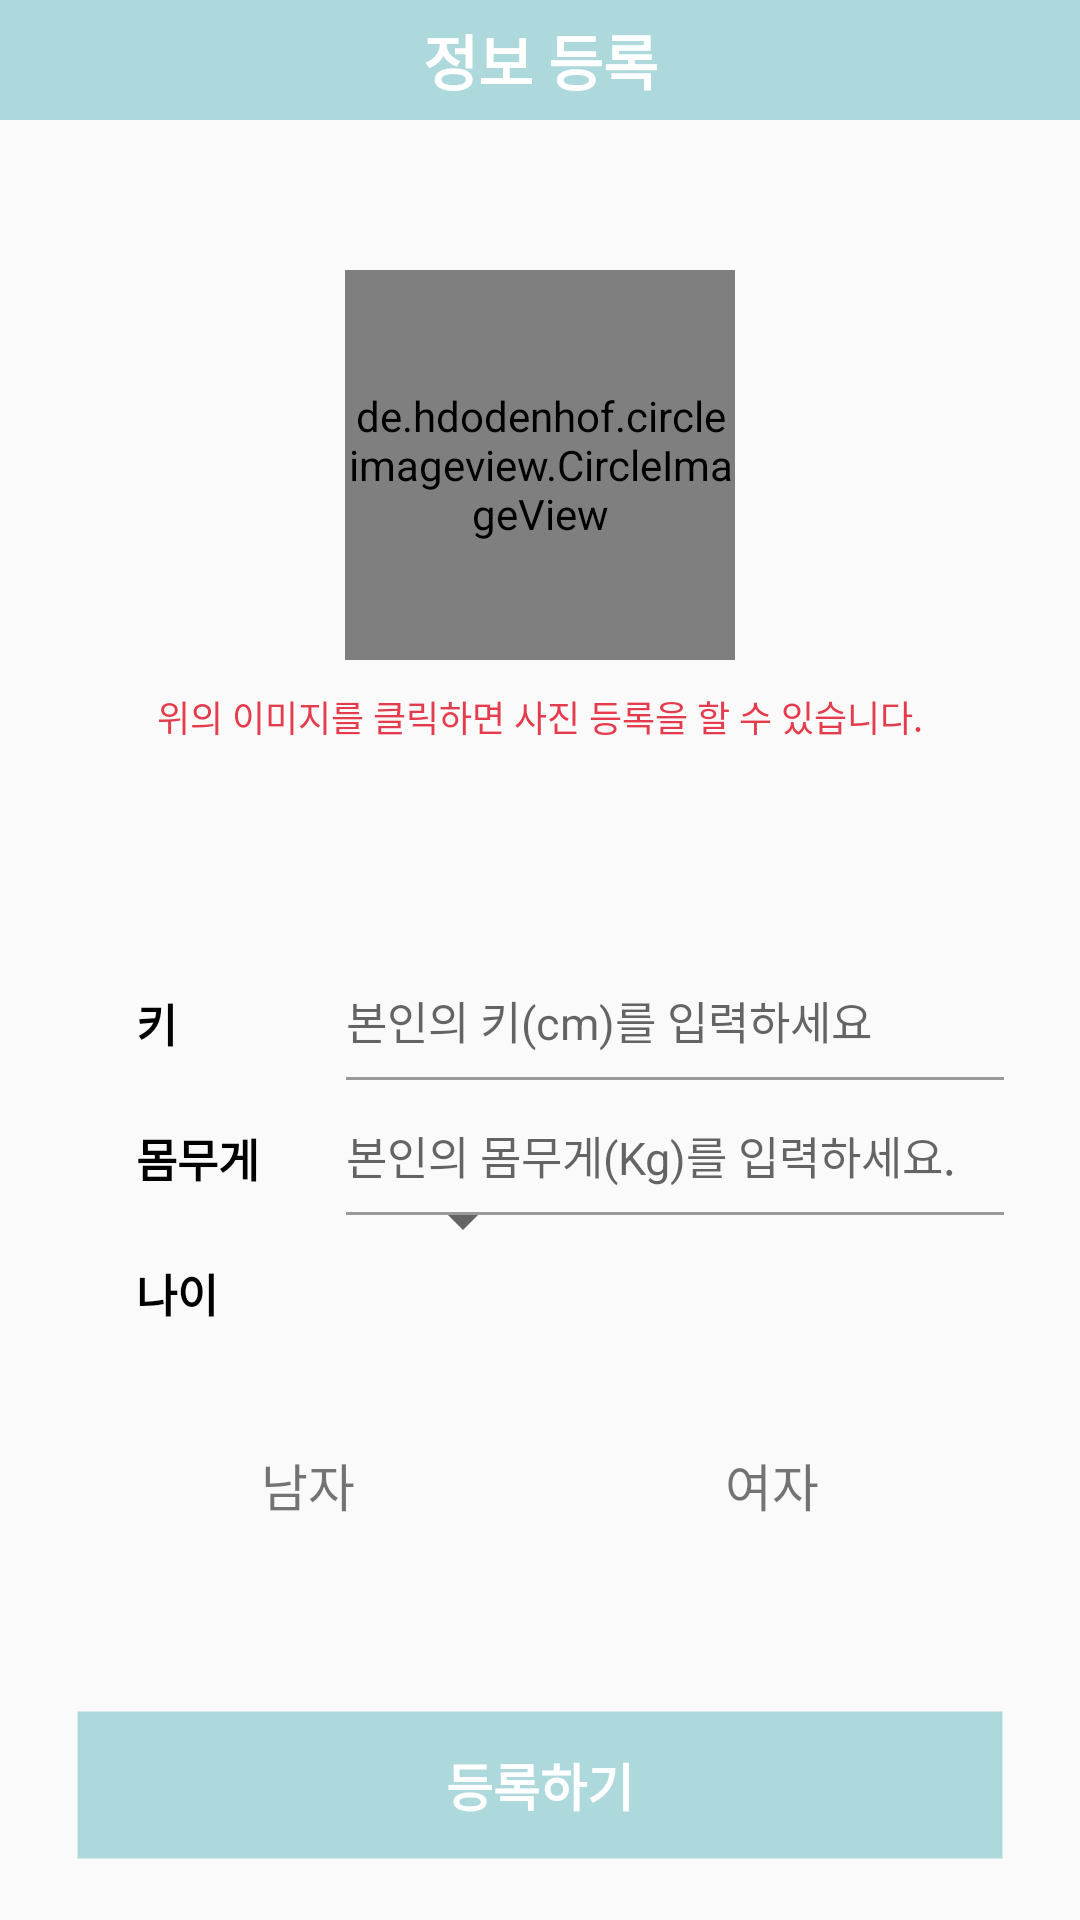

The Android layout XML behind this screen, and the referenced resources:
<!-- AndroidManifest.xml: activity theme AppTheme -->
<!-- res/layout/activity_register2.xml -->
<?xml version="1.0" encoding="utf-8"?>
<layout xmlns:android="http://schemas.android.com/apk/res/android"
    xmlns:app="http://schemas.android.com/apk/res-auto">


    <android.support.constraint.ConstraintLayout
        android:layout_width="match_parent"
        android:layout_height="match_parent">

        <android.support.v7.widget.Toolbar
            android:id="@+id/tBar"
            android:layout_width="match_parent"
            android:layout_height="40dp"
            android:background="#add9dc">

            <TextView
                android:layout_width="wrap_content"
                android:layout_height="wrap_content"
                android:layout_gravity="center"
                android:focusable="false"
                android:text="정보 등록"
                android:textColor="#FFFFFF"
                android:textSize="20dp"
                android:textStyle="bold" />

        </android.support.v7.widget.Toolbar>

        <android.support.constraint.Guideline
            android:id="@+id/guideline"
            android:layout_width="wrap_content"
            android:layout_height="wrap_content"
            android:orientation="horizontal"
            app:layout_constraintGuide_begin="76dp" />

        <android.support.constraint.Guideline
            android:id="@+id/guideline1"
            android:layout_width="wrap_content"
            android:layout_height="wrap_content"
            android:orientation="horizontal"
            app:layout_constraintGuide_percent="0.5" />

        <de.hdodenhof.circleimageview.CircleImageView
            android:id="@+id/civUserPicture"
            android:layout_width="130dp"
            android:layout_height="130dp"
            android:layout_marginTop="50dp"
            android:src="@drawable/common1"
            app:layout_constraintLeft_toLeftOf="parent"
            app:layout_constraintRight_toRightOf="parent"
            app:layout_constraintTop_toBottomOf="@+id/tBar" />

        <TextView
            android:layout_width="wrap_content"
            android:layout_height="wrap_content"
            android:layout_marginTop="10dp"
            android:text="위의 이미지를 클릭하면 사진 등록을 할 수 있습니다."
            android:textColor="@color/warningColor"
            android:textSize="12sp"
            app:layout_constraintLeft_toLeftOf="parent"
            app:layout_constraintRight_toRightOf="parent"
            app:layout_constraintTop_toBottomOf="@+id/civUserPicture" />


        <ImageView
            android:id="@+id/ivCheckHeight"
            android:layout_width="20dp"
            android:layout_height="20dp"
            android:layout_marginTop="10dp"
            android:scaleType="fitXY"
            android:src="@drawable/ic_check_gray"
            app:layout_constraintLeft_toRightOf="@+id/guidelineL"
            app:layout_constraintTop_toBottomOf="@+id/guideline1" />

        <TextView
            android:id="@+id/tvHeight"
            android:layout_width="50dp"
            android:layout_height="0dp"
            android:gravity="center_vertical"
            android:text="키"
            android:textColor="#000000"
            android:textSize="15sp"
            android:textStyle="bold"
            app:layout_constraintBottom_toBottomOf="@+id/ivCheckHeight"
            app:layout_constraintLeft_toRightOf="@+id/ivCheckHeight"
            app:layout_constraintTop_toTopOf="@+id/ivCheckHeight" />

        <EditText
            android:id="@+id/etHeight"
            android:layout_width="0dp"
            android:layout_height="40dp"
            android:layout_marginLeft="20dp"
            android:background="@drawable/border_underline"
            android:hint="본인의 키(cm)를 입력하세요"
            android:inputType="number"
            android:text=""
            android:textSize="15sp"
            app:layout_constraintLeft_toRightOf="@+id/tvHeight"
            app:layout_constraintRight_toLeftOf="@id/guidelineR"
            app:layout_constraintTop_toBottomOf="@+id/guideline1" />


        <ImageView
            android:id="@+id/ivCheckWeight"
            android:layout_width="20dp"
            android:layout_height="20dp"
            android:layout_marginTop="15dp"
            android:scaleType="fitXY"
            android:src="@drawable/ic_check_gray"
            app:layout_constraintLeft_toRightOf="@+id/guidelineL"
            app:layout_constraintTop_toBottomOf="@+id/etHeight" />

        <TextView
            android:id="@+id/tvWeight"
            android:layout_width="50dp"
            android:layout_height="0dp"
            android:gravity="center_vertical"
            android:text="몸무게"
            android:textColor="#000000"
            android:textSize="15sp"
            android:textStyle="bold"
            app:layout_constraintBottom_toBottomOf="@+id/ivCheckWeight"
            app:layout_constraintLeft_toRightOf="@+id/ivCheckWeight"
            app:layout_constraintTop_toTopOf="@+id/ivCheckWeight" />

        <EditText
            android:id="@+id/etWeight"
            android:layout_width="0dp"
            android:layout_height="40dp"
            android:layout_marginLeft="20dp"
            android:layout_marginTop="5dp"
            android:background="@drawable/border_underline"
            android:hint="본인의 몸무게(Kg)를 입력하세요."
            android:inputType="number"
            android:text=""
            android:textSize="15sp"
            app:layout_constraintLeft_toRightOf="@+id/tvWeight"
            app:layout_constraintRight_toLeftOf="@+id/guidelineR"
            app:layout_constraintTop_toBottomOf="@+id/etHeight" />

        <ImageView
            android:id="@+id/ivCheckBirth"
            android:layout_width="20dp"
            android:layout_height="20dp"
            android:layout_marginTop="15dp"
            android:scaleType="fitXY"
            android:src="@drawable/ic_check_gray"
            app:layout_constraintLeft_toRightOf="@+id/guidelineL"
            app:layout_constraintTop_toBottomOf="@+id/etWeight" />

        <TextView
            android:id="@+id/tvBirth"
            android:layout_width="80dp"
            android:layout_height="0dp"
            android:gravity="center_vertical"
            android:text="나이"
            android:textColor="#000000"
            android:textSize="15sp"
            android:textStyle="bold"
            app:layout_constraintBottom_toBottomOf="@+id/ivCheckBirth"
            app:layout_constraintLeft_toRightOf="@+id/ivCheckBirth"
            app:layout_constraintTop_toTopOf="@+id/ivCheckBirth" />


        <Spinner
            android:id="@+id/spnYear"
            android:layout_width="wrap_content"
            android:layout_height="wrap_content"
            android:layout_marginLeft="5dp"
            app:layout_constraintLeft_toRightOf="@+id/tvBirth"
            app:layout_constraintTop_toBottomOf="@+id/tvWeight"></Spinner>

        <Button
            android:id="@+id/btnRegister2"
            style="?android:attr/borderlessButtonStyle"
            android:layout_width="0dp"
            android:layout_height="50dp"
            android:layout_marginBottom="20dp"
            android:background="@drawable/button_highlight"
            android:text="등록하기"
            android:textColor="#ffffff"
            android:textSize="17sp"
            android:textStyle="bold"
            app:layout_constraintBottom_toBottomOf="parent"
            app:layout_constraintLeft_toRightOf="@+id/guidelineL"
            app:layout_constraintRight_toLeftOf="@+id/guidelineR" />

        <LinearLayout
            android:id="@+id/LL1"
            android:layout_width="0dp"
            android:layout_height="50dp"
            android:layout_marginTop="30dp"
            android:orientation="horizontal"
            app:layout_constraintLeft_toRightOf="@+id/guidelineL"
            app:layout_constraintRight_toLeftOf="@+id/guidelineR"
            app:layout_constraintTop_toBottomOf="@+id/ivCheckBirth">

            <TextView
                android:id="@+id/tvMale"
                android:layout_width="match_parent"
                android:layout_height="match_parent"
                android:layout_weight="1"
                android:gravity="center"
                android:text="남자"
                android:textSize="17sp" />

            <TextView
                android:id="@+id/tvFemale"
                android:layout_width="match_parent"
                android:layout_height="match_parent"
                android:layout_weight="1"
                android:gravity="center"
                android:text="여자"
                android:textSize="17sp" />

        </LinearLayout>


        <android.support.constraint.Guideline
            android:id="@+id/guidelineL"
            android:layout_width="wrap_content"
            android:layout_height="wrap_content"
            android:orientation="vertical"
            app:layout_constraintGuide_percent="0.07" />

        <android.support.constraint.Guideline
            android:id="@+id/guidelineR"
            android:layout_width="wrap_content"
            android:layout_height="wrap_content"
            android:orientation="vertical"
            app:layout_constraintGuide_percent="0.93" />

    </android.support.constraint.ConstraintLayout>
</layout>
<!-- resources referenced by this layout -->
<resources>
  <color name="warningColor">#e43c4d</color>
  <!-- drawable border_underline (drawable-v24) -->
  <?xml version="1.0" encoding="utf-8"?>
  <layer-list xmlns:android="http://schemas.android.com/apk/res/android">
      <item
          android:left="-2dp"
          android:right="-2dp"
          android:top="-2dp">
          <shape android:shape="rectangle">
              <stroke
                  android:width="1dp"
                  android:color="#ff999999" />
              <solid android:color="#00000000" />
          </shape>
      </item>
  </layer-list>
  <!-- drawable button_highlight (drawable-v24) -->
  <?xml version="1.0" encoding="utf-8"?>
  <selector xmlns:android="http://schemas.android.com/apk/res/android">
      <item android:state_enabled="true">
          <shape android:shape="rectangle">
  
              <solid android:color="#add9dc" />
  
              <stroke android:width="1dp" android:color="#00000000" />
  
          </shape>
      </item>
      <item android:state_enabled="false">
          <shape android:shape="rectangle">
  
              <solid android:color="#EEEEEE" />
  
              <stroke android:width="1dp" android:color="#BBBBBB" />
  
          </shape>
      </item>
  </selector>
  <style name="AppTheme" parent="Theme.AppCompat.Light.DarkActionBar">
          
          <item name="colorPrimary">@color/colorPrimary</item>
          <item name="colorPrimaryDark">@color/colorPrimaryDark</item>
          <item name="colorAccent">@color/colorAccent</item>
          <item name="windowActionBar">false</item>
          <item name="windowNoTitle">true</item>
      </style>
  <color name="colorPrimary">#3F51B5</color>
  <color name="colorPrimaryDark">#303F9F</color>
  <color name="colorAccent">#1ABC9C</color>
</resources>
